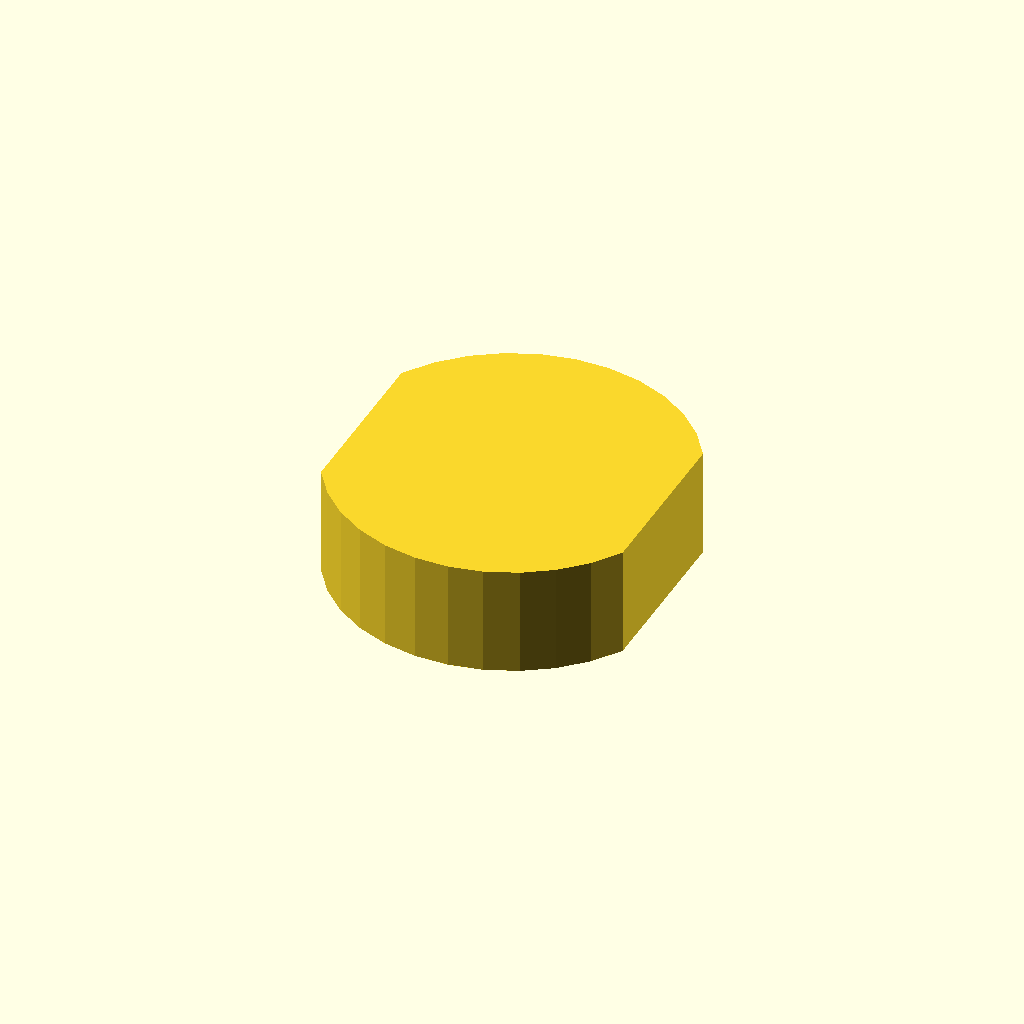
Cell 1 — every parameter at its default value.
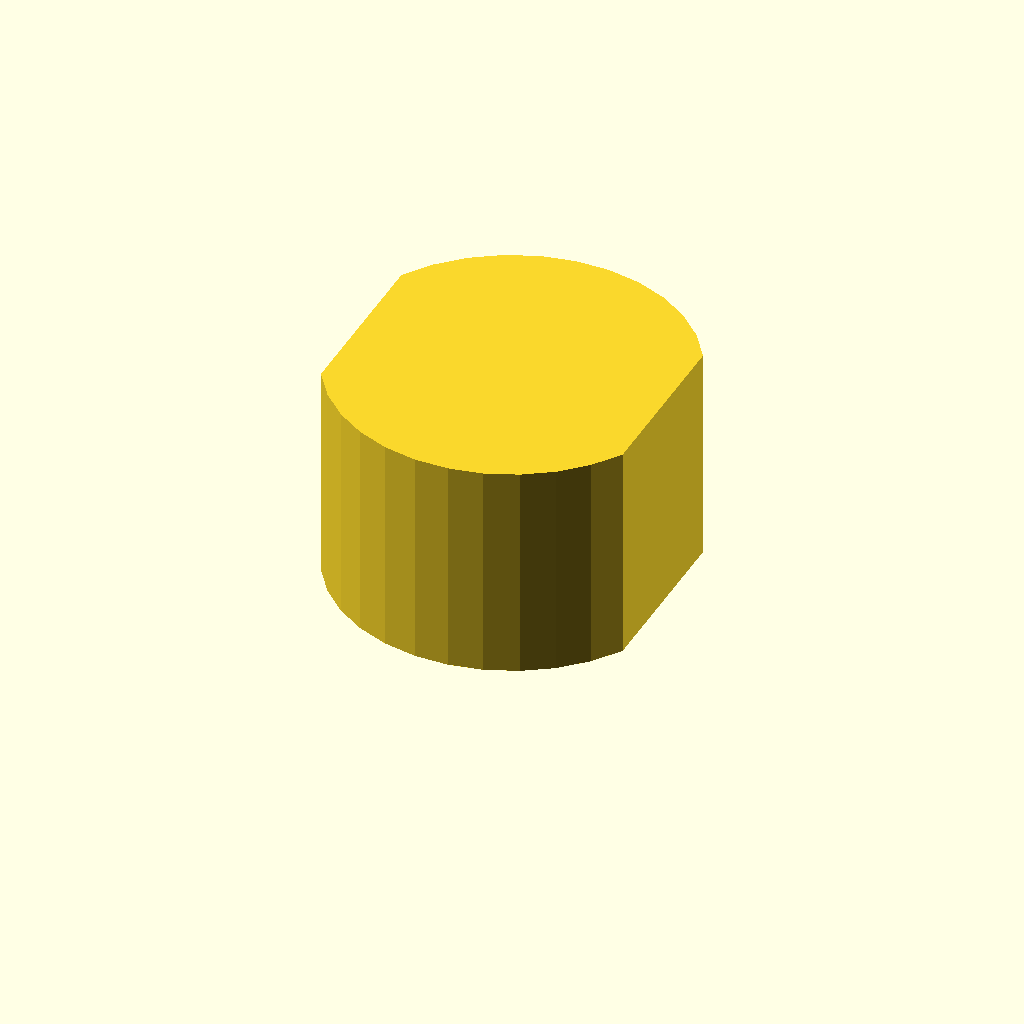
Cell 2 — profile_height set to 20, the other parameters unchanged.
All cells are drawn from one camera (rotation 55°, 0°, 25°, orthographic, colour scheme Cornfield), so only the parameter changes between them.
OpenSCAD source file optional_data/data/sketch1/flatadapters/part_0068.scad:
$fn = 32;

// ----------------------------------------------------------------------
// Flat adaptor: double_d, 10 mm thick
// ----------------------------------------------------------------------

// --- parameters (mm) ---
profile_height = 10;      // extrusion height
profile_points = 24;      // points of the closed outline

profile = [[27.782, 23.867], [26.02, 26.362], [23.816, 28.477], [21.25, 30.134], [18.417, 31.274], [15.418, 31.854], [12.364, 31.854], [9.365, 31.274], [6.531, 30.134], [3.966, 28.477], [1.762, 26.362], [0, 23.867], [0, 7.987], [1.762, 5.492], [3.966, 3.377], [6.531, 1.72], [9.365, 0.58], [12.364, 0], [15.418, 0], [18.417, 0.58], [21.25, 1.72], [23.816, 3.377], [26.02, 5.492], [27.782, 7.987]];  // single closed polygon, 24 points, counter clockwise

// --- the one profile operation ---
linear_extrude(height = profile_height) polygon(points = profile);
Customizer parameters (derived from the source; name, type, default, range or options):
profile_height: number, default 10
profile_points: number, default 24
